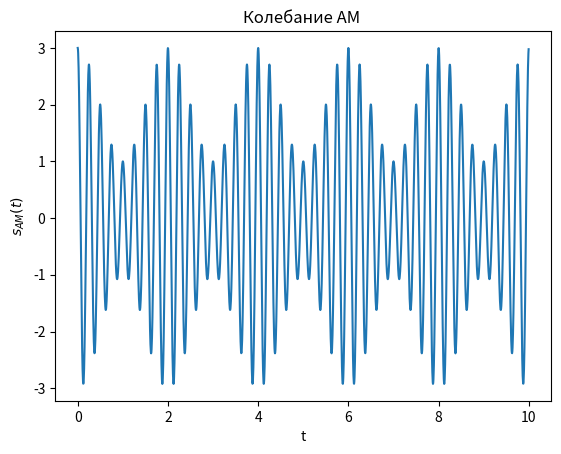
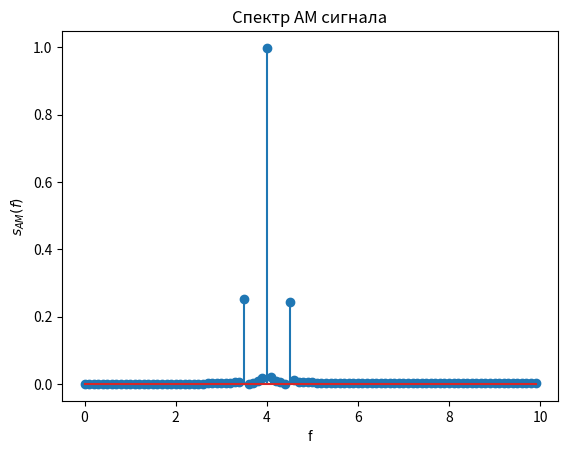
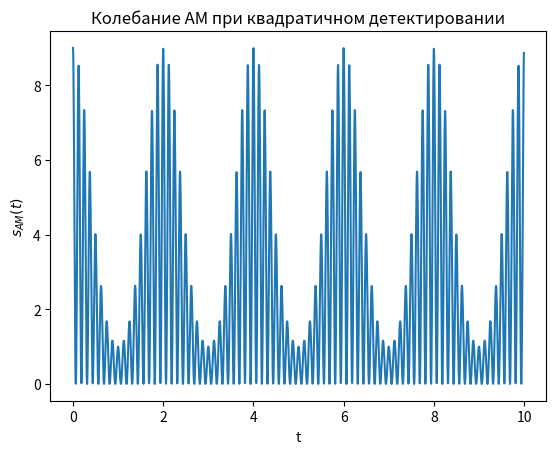
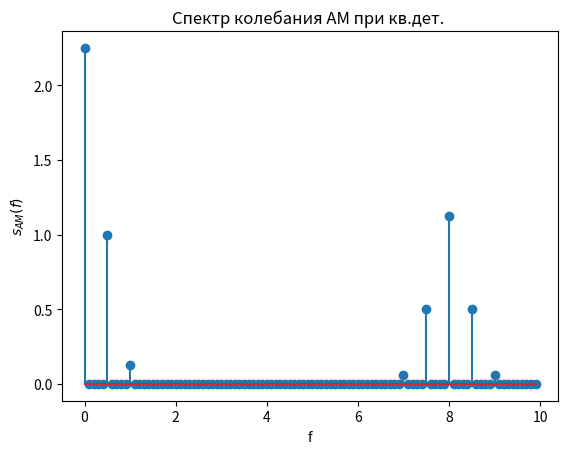
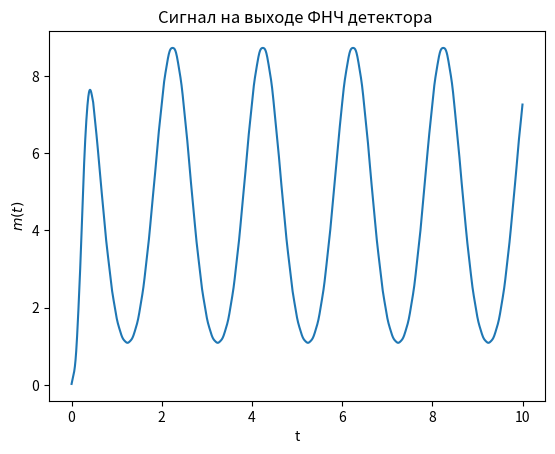
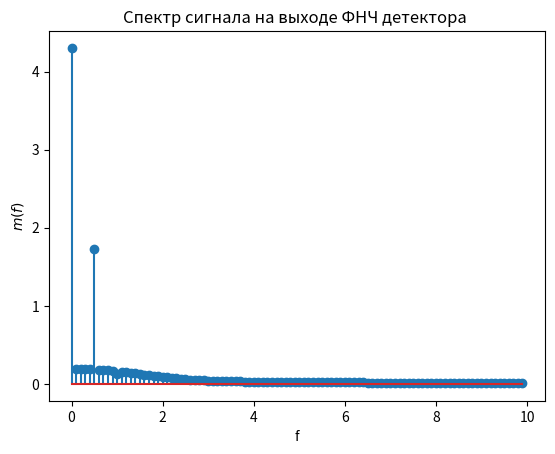

Generate these figures, in order, with matplotlib:

from scipy.fftpack import fft, ifft,  fftshift, ifftshift
from scipy import signal
from scipy.signal import kaiserord, lfilter, firwin, freqz
import numpy as np
import matplotlib.pyplot as plt

 
Ns = 2048 # количество дискретных отсчетов сигнала
Tmax = 10 # временной интервал формирования сигнала
dt=Tmax/(Ns-1)  # интервал дискретизации
fs = 1/dt #частота дисктеризации 
t=np.arange(0, 10,1/fs) 

Ac = 2   #амплитуда несущего колебания
fc = 4  #частота несущего колебания
wc = 2*np.pi*fc
xc = np.cos(wc*t) # Несущее колебание f=4

Am = 1 #амплитуда НЧ колебания (Меняли на 2 и 2.5)
fm = 0.5  # Частота НЧ несущего колебания
# Фильтер Нижних Частот
# fs = 204
# Частота среза = 0,0032
# Частота нормированная = 0,0024
# Частота среза нормированная = 0,003
wm = 2*np.pi*fm # модулирующий НЧ сигнал f=0.5
xm = np.cos(wm*t)

mu = Am/Ac #коэффициент модуляции
 
sam = Ac*(1+mu*xm)*xc # АМ сигнал 
plt.figure(1)
plt.plot(t,sam)    #(Изменение sam на xm и xc)
plt.title('Колебание АМ ')
plt.xlabel('t')
plt.ylabel('$s_{AM}(t)$') 


N=2048 # количество точек ДПФ
X = fft(sam,N)/N # вычисление ДПФ и нормирование на N (Изменение sam на xm и xc)
plt.figure(2)
kf = np.arange(0, N)*fs/N
plt.stem(kf[0:100 ]   ,abs(X[0:100 ] )) 
plt.title('Спектр АМ сигнала')
plt.xlabel('f')
plt.ylabel('$s_{AM}(f)$') 



s_d = sam**2 # квадратичный детектор, возводим принятое колебание в 2
plt.figure(3)
plt.plot(t,s_d)
plt.title('Колебание АМ при квадратичном детектировании')
plt.xlabel('t')
plt.ylabel('$s_{AM}(t)$') 


Xd = fft(s_d)/N # вычисление ДПФ и нормирование на N
plt.figure(4)
kf = np.arange(0, N)*fs/N
plt.stem(kf[0:100 ] ,abs(Xd[0:100 ])) # спектр сигнала после возведения в 2
plt.title('Спектр колебания АМ при кв.дет. ')
plt.xlabel('f')
plt.ylabel('$s_{AM}(f)$') 


n=99
fn = fm/fs
taps=signal.firwin(n,fn) # вычисляем ИХ ФНЧ с нормированной частотой 
d=2*signal.lfilter(taps,1.0,s_d) # сигнал на выходе ФНЧ (выход детектора)
plt.figure(5)
plt.plot(t,d)
plt.title('Сигнал на выходе ФНЧ детектора ')
plt.xlabel('t')
plt.ylabel('$m(t)$') 


Xdd = fft(d)/N # вычисление ДПФ и нормирование на N
plt.figure(6)
kf = np.arange(0, N)*fs/N
plt.stem(kf[0:100] ,abs(Xdd[0:100])) 
plt.title('Спектр сигнала на выходе ФНЧ детектора ')
plt.xlabel('f')
plt.ylabel('$m(f)$') 

plt.show()
